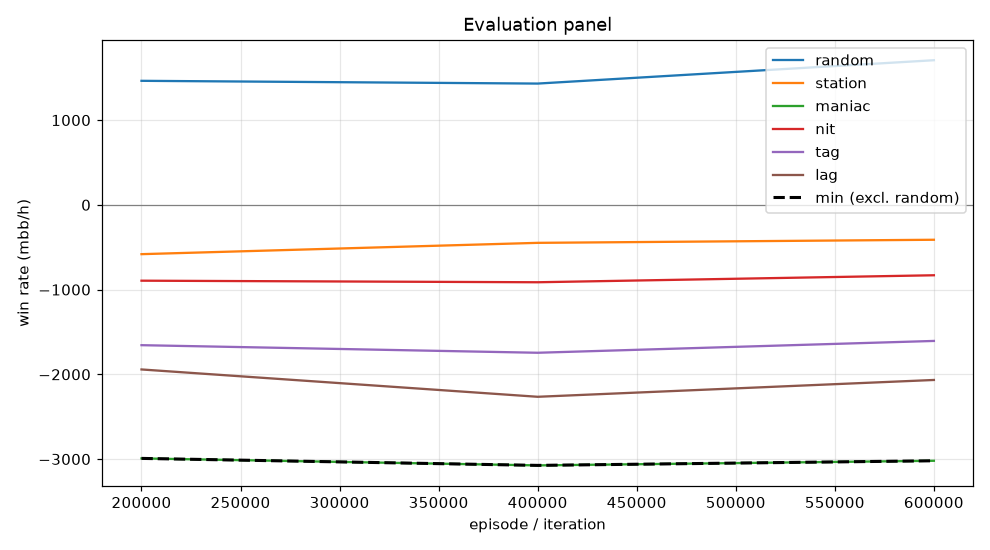

The table this chart was drawn from, first rows:
episode, min, mean, random_mean, random_se, station_mean, station_se, maniac_mean, maniac_se, nit_mean, nit_se, tag_mean, tag_se, lag_mean, lag_se, act_call, act_raise, act_fold, act_check
199999, -2992, -1614, 1464, 104.5, -582.0, 69.79, -2992, 256.9, -895.0, 122, -1656, 145.1, -1942, 172.8, 0.1726, 0.5769, 0.08232, 0.1682
399999, -3074, -1689, 1431, 98.23, -448.5, 69.29, -3074, 275.4, -913.5, 125.7, -1746, 153.4, -2265, 184.9, 0.1795, 0.5978, 0.07055, 0.1522
599999, -3020, -1587, 1706, 99.44, -412.0, 71.11, -3020, 294.3, -831.0, 127.9, -1606, 156, -2066, 185.8, 0.1686, 0.6159, 0.05999, 0.1555
